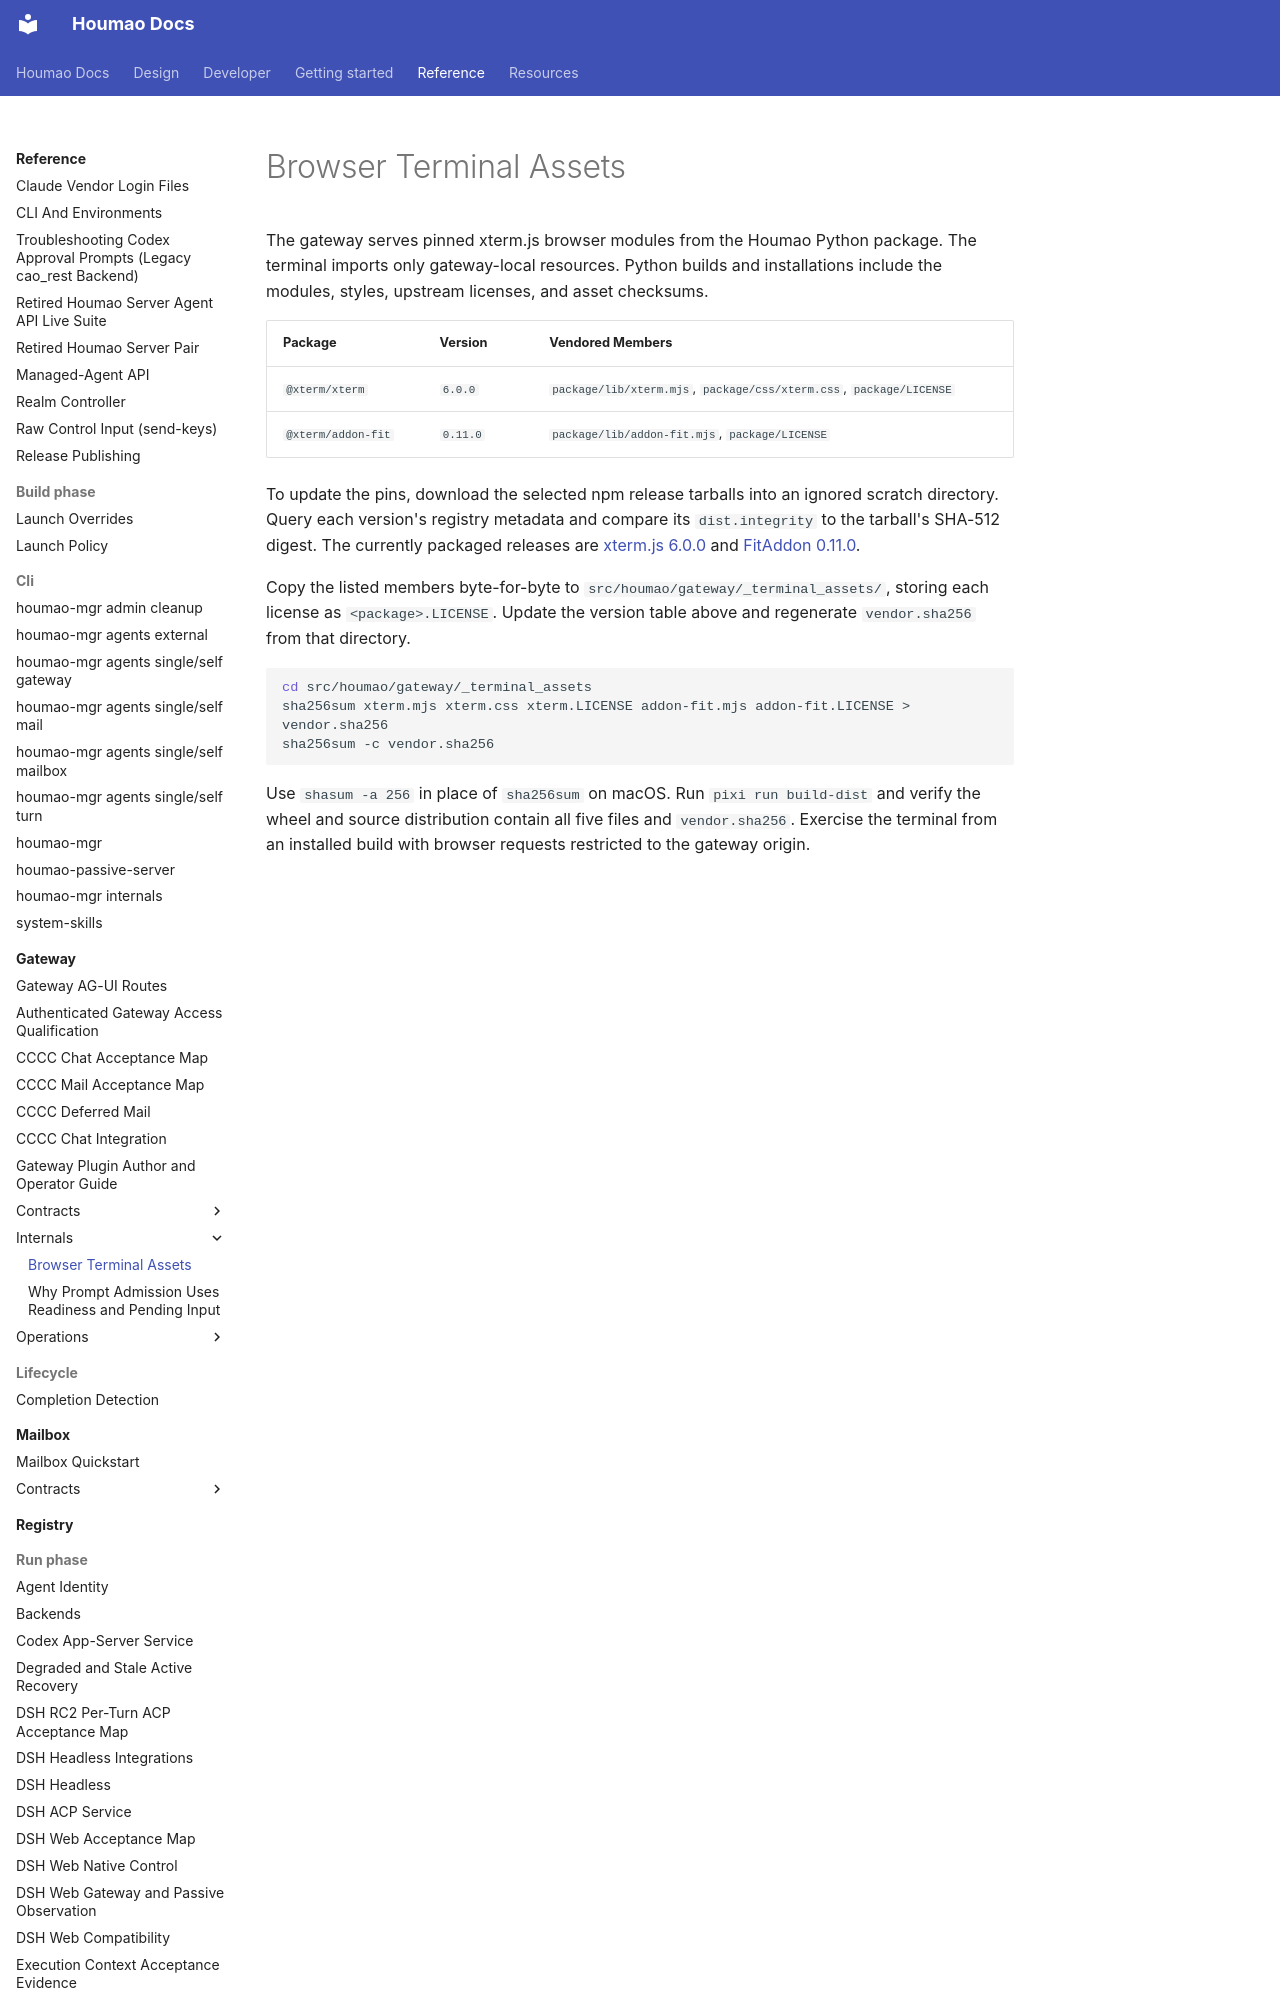

repository: igamenovoer/houmao · page: reference/gateway/internals/browser-terminal-assets/index.html · generator: mkdocs

# Browser Terminal Assets

The gateway serves pinned xterm.js browser modules from the Houmao Python package. The terminal imports only gateway-local resources. Python builds and installations include the modules, styles, upstream licenses, and asset checksums.

| Package | Version | Vendored Members |
| --- | --- | --- |
| `@xterm/xterm` | `6.0.0` | `package/lib/xterm.mjs`, `package/css/xterm.css`, `package/LICENSE` |
| `@xterm/addon-fit` | `0.11.0` | `package/lib/addon-fit.mjs`, `package/LICENSE` |

To update the pins, download the selected npm release tarballs into an ignored scratch directory. Query each version's registry metadata and compare its `dist.integrity` to the tarball's SHA-512 digest. The currently packaged releases are [xterm.js 6.0.0](https://registry.npmjs.org/@xterm/xterm/-/xterm-6.0.0.tgz) and [FitAddon 0.11.0](https://registry.npmjs.org/@xterm/addon-fit/-/addon-fit-0.11.0.tgz).
